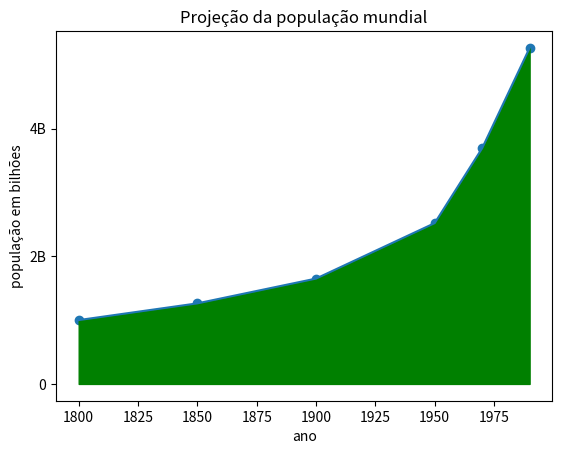

Recreate this plot in Python.
import  matplotlib.pyplot as plt
year = [1950,1970,1990]
pop = [2.519,3.692,5.263]
# adicionando dados
pop = [1,1.262,1.650] + pop
year =[1800,1850,1900] + year
plt.plot(year,pop) # grafico linha
plt.scatter(year,pop) #grafico bolinhas
# decorando
plt.xlabel('ano')
plt.ylabel('população em bilhões')
plt.title('Projeção da população mundial')
# dividindo o grafico por numero e dando palavras
plt.yticks([0,2,4,6,8,10],
        ['0','2B','4B','6B','8B','10B'])
# colorindo
plt.fill_between(year,pop,0,color='green')

plt.show()